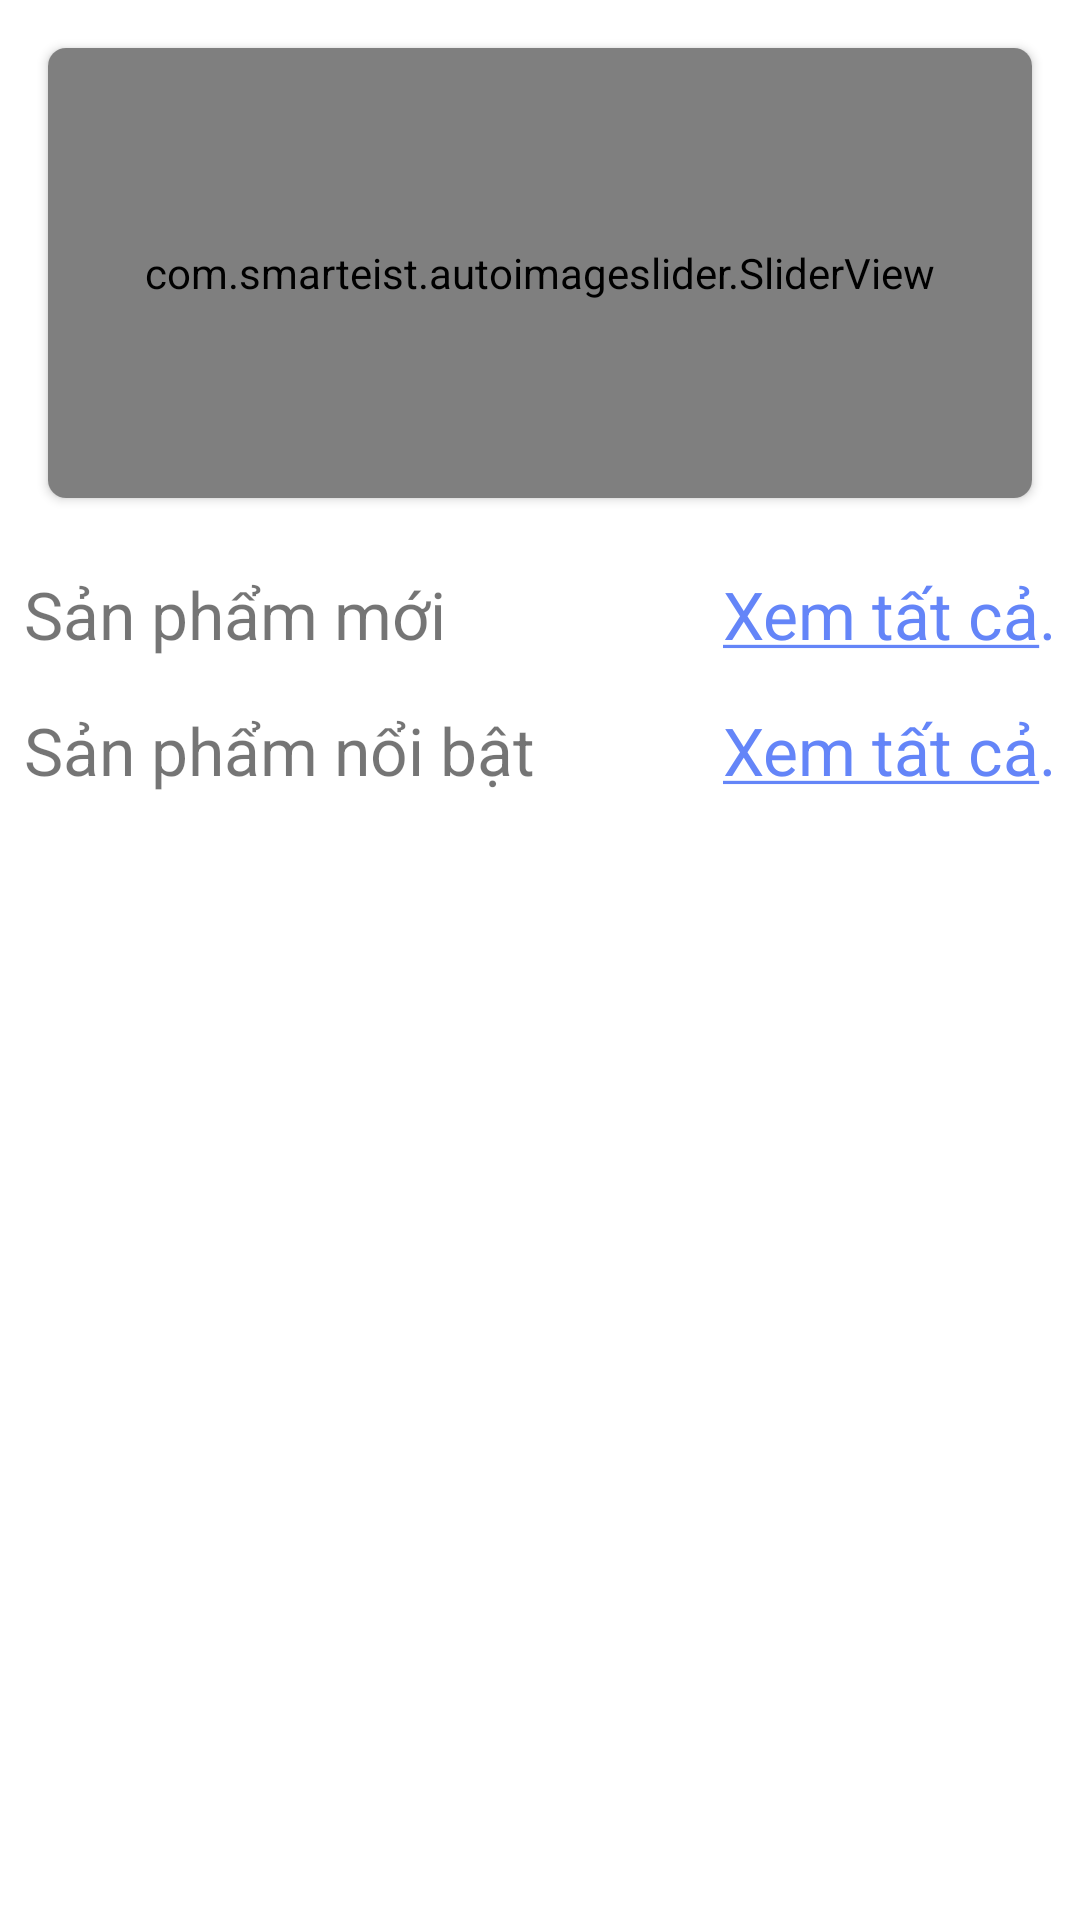

Produce the Android XML layout that renders to this screen, including the resource entries it uses.
<!-- AndroidManifest.xml: application theme Theme.DoAn_LapTrinhDiDong_MuaBanDienMay -->
<!-- res/layout/fragment_home.xml -->
<?xml version="1.0" encoding="utf-8"?>
<androidx.constraintlayout.widget.ConstraintLayout xmlns:android="http://schemas.android.com/apk/res/android"
    xmlns:app="http://schemas.android.com/apk/res-auto"
    xmlns:tools="http://schemas.android.com/tools"
    android:layout_width="match_parent"
    android:layout_height="match_parent"
    tools:context=".HomeFragment">
    <ScrollView
        android:layout_width="match_parent"
        android:layout_height="match_parent">
        <LinearLayout
            android:layout_width="match_parent"
            android:layout_height="match_parent"
            android:orientation="vertical">
    <androidx.cardview.widget.CardView
        android:layout_width="match_parent"
        android:layout_height="wrap_content"
        android:layout_margin="16dp"
        app:cardCornerRadius="6dp"
        app:layout_constraintTop_toTopOf="parent"
        tools:layout_editor_absoluteX="16dp"
        android:id="@+id/imageCardView"
        >

        <com.smarteist.autoimageslider.SliderView
            android:id="@+id/imageSlider"
            android:layout_width="match_parent"
            android:layout_height="150dp"
            app:sliderAnimationDuration="600"
            app:sliderAutoCycleDirection="back_and_forth"
            app:sliderAutoCycleEnabled="true"
            app:sliderIndicatorAnimationDuration="600"
            app:sliderIndicatorGravity="center_horizontal|bottom"
            app:sliderIndicatorMargin="15dp"
            app:sliderIndicatorOrientation="horizontal"
            app:sliderIndicatorPadding="3dp"
            app:sliderIndicatorRadius="2dp"
            app:sliderIndicatorSelectedColor="#5A5A5A"
            app:sliderIndicatorUnselectedColor="#FFF"
            app:sliderScrollTimeInSec="1"
            app:sliderStartAutoCycle="true" />

    </androidx.cardview.widget.CardView>

    
        <LinearLayout
            android:layout_width="match_parent"
            android:layout_height="wrap_content"
            android:orientation="horizontal"
            android:weightSum="2"
            android:layout_marginTop="8dp"
            app:layout_constraintTop_toBottomOf="@+id/imageCardView">
    <TextView
        android:id="@+id/textView"
        android:layout_width="wrap_content"
        android:layout_height="wrap_content"
        android:layout_marginLeft="8dp"
        android:text="Sản phẩm mới"
        android:textSize="22dp"
        app:layout_constraintStart_toStartOf="parent"
        android:layout_gravity="left|center_horizontal"
        android:layout_weight="1"
        />

     <TextView
         android:id="@+id/textView3"
         android:layout_width="wrap_content"
         android:layout_height="wrap_content"
         android:text="@string/see_all"
         android:textColor="@color/blue_200"
         android:clickable="true"
         android:layout_marginTop="8dp"
         android:layout_gravity="right|center_horizontal"
         android:layout_weight="1"
         android:layout_marginRight="8dp"
         android:gravity="right"
         android:textSize="22dp"/>
        </LinearLayout>
     <androidx.recyclerview.widget.RecyclerView

        android:id="@+id/recycleview1"
        android:layout_width="match_parent"
        android:layout_height="wrap_content"
        android:layout_marginLeft="8dp"
        android:orientation="horizontal"
        app:layout_constraintStart_toStartOf="@+id/textView"
        app:layout_constraintTop_toBottomOf="@+id/textView" android:descendantFocusability="blocksDescendants"/>
        <LinearLayout
            android:layout_width="match_parent"
            android:layout_height="wrap_content"
            android:orientation="horizontal"
            android:weightSum="2"
            app:layout_constraintTop_toBottomOf="@+id/recycleview1"
            android:layout_marginTop="8dp"
            android:layout_marginLeft="8dp">
    <TextView
        android:id="@+id/textView1"
        android:layout_width="wrap_content"
        android:layout_height="wrap_content"
        android:text="Sản phẩm nổi bật"
        app:layout_constraintStart_toStartOf="parent"
        android:textSize="22dp"
        android:layout_gravity="left|center_horizontal"
        android:layout_weight="1"/>
            <TextView
                android:id="@+id/textView4"
                android:layout_width="wrap_content"
                android:layout_height="wrap_content"
                android:text="@string/see_all"
                android:textColor="@color/blue_200"
                android:clickable="true"
                android:layout_marginTop="8dp"
                android:layout_gravity="right|center_horizontal"
                android:layout_weight="1"
                android:layout_marginRight="8dp"
                android:gravity="right"
                android:textSize="22dp"/>
        </LinearLayout>


    <androidx.recyclerview.widget.RecyclerView

        android:id="@+id/recycleview2"
        android:layout_width="match_parent"
        android:layout_height="wrap_content"
        android:orientation="horizontal"
        android:layout_marginLeft="8dp"
        android:layout_marginBottom="8dp"
        app:layout_constraintTop_toBottomOf="@+id/textView1"
        tools:layout_editor_absoluteX="0dp"
        android:descendantFocusability="blocksDescendants"/>
        </LinearLayout>
    </ScrollView>
</androidx.constraintlayout.widget.ConstraintLayout>
<!-- resources referenced by this layout -->
<resources>
  <color name="blue_200">#6485F8</color>
  <string name="see_all"><u>Xem tất cả</u>.</string>
  <style name="Theme.DoAn_LapTrinhDiDong_MuaBanDienMay" parent="Theme.MaterialComponents.DayNight.DarkActionBar">
          
          <item name="colorPrimary">@color/blue_200</item>
          <item name="colorPrimaryVariant">@color/purple_700</item>
          <item name="colorOnPrimary">@color/white</item>
          
          <item name="colorSecondary">@color/teal_200</item>
          <item name="colorSecondaryVariant">@color/teal_700</item>
          <item name="colorOnSecondary">@color/black</item>
          
          <item name="android:statusBarColor" tools:targetApi="l">?attr/colorPrimaryVariant</item>
          
          <item name="android:windowNoTitle">true</item>
          <item name="android:windowFullscreen">true</item>
          <item name="android:windowContentOverlay">@null</item>
      </style>
  <color name="purple_700">#FF3700B3</color>
  <color name="white">#FFFFFFFF</color>
  <color name="teal_200">#FF03DAC5</color>
  <color name="teal_700">#FF018786</color>
  <color name="black">#FF000000</color>
</resources>
